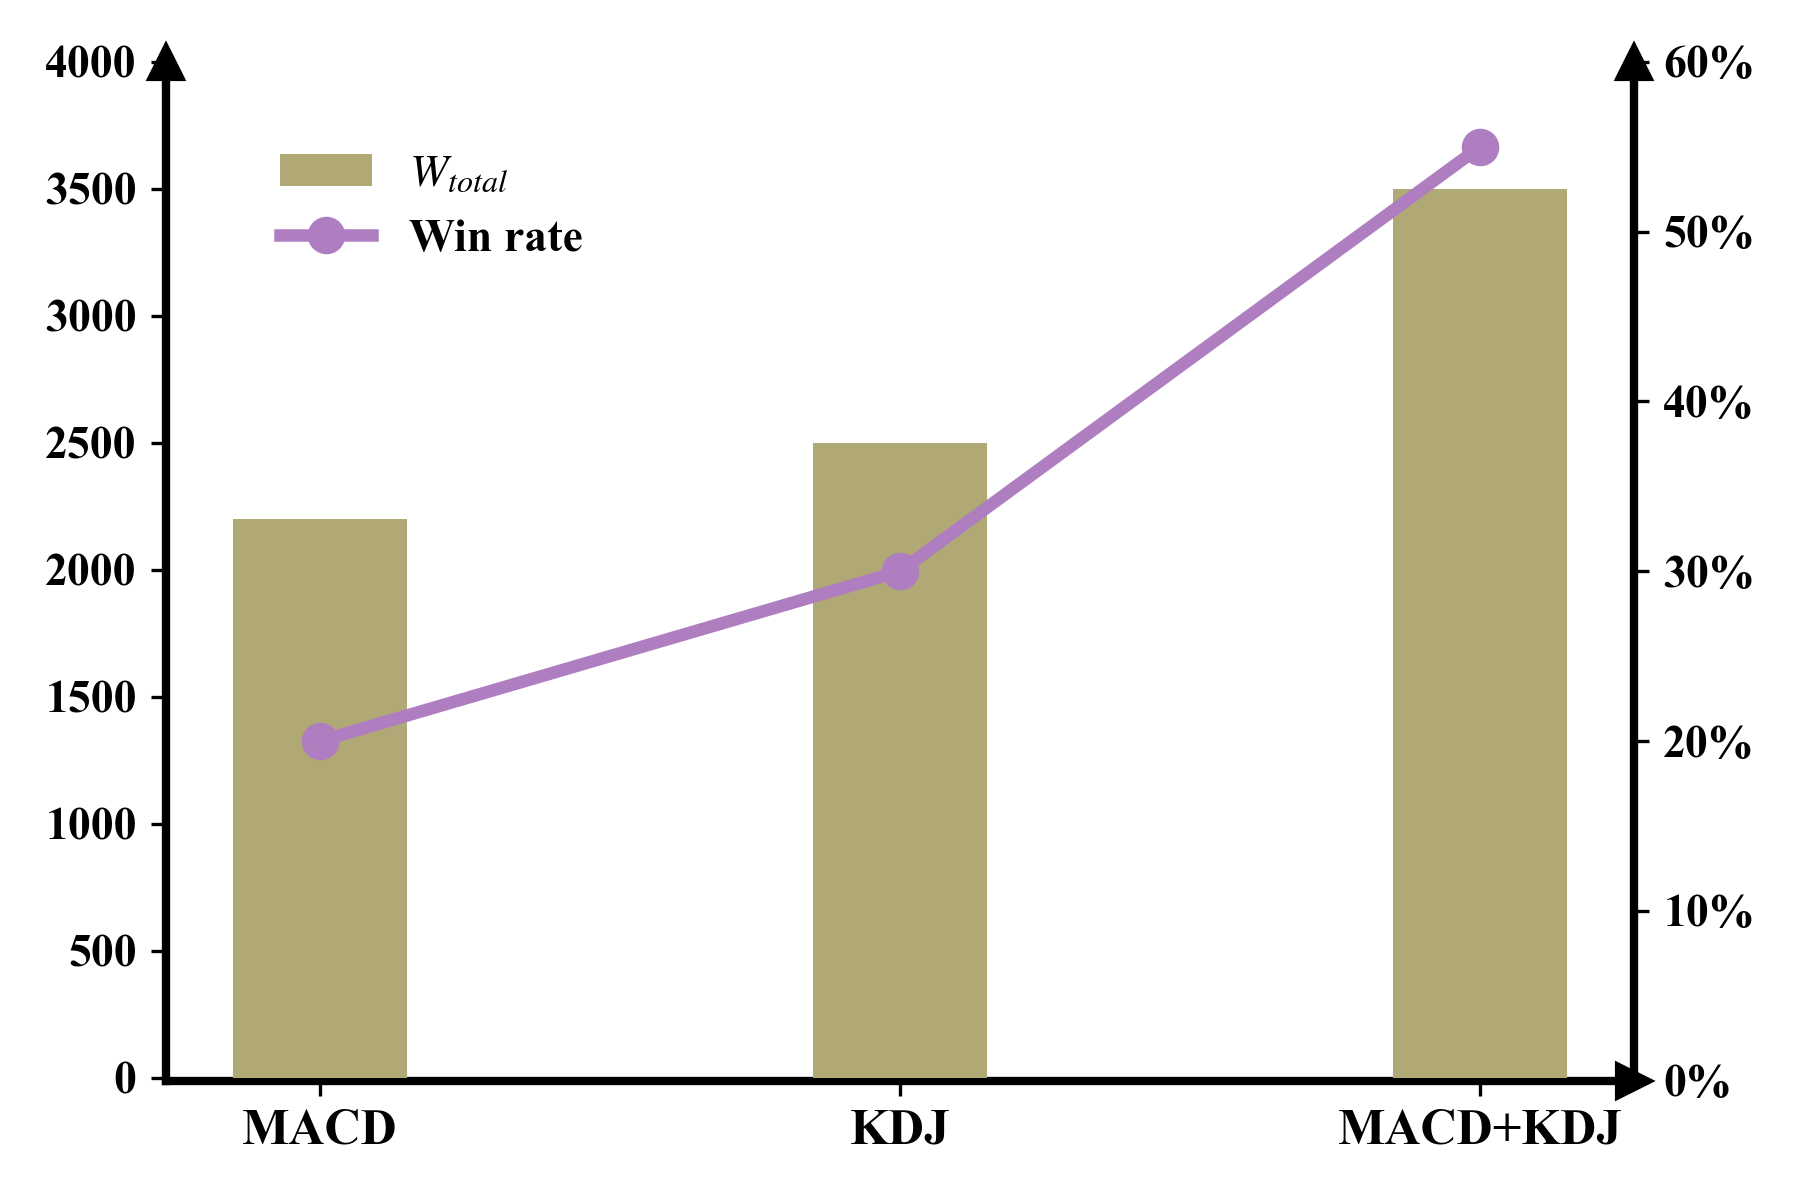

Values plotted in this chart, from the file beside it:
, Wtotal, Win Rate
MACD, 2200, 0.2
KDJ, 2500, 0.3
MACD+KDJ, 3500, 0.55
